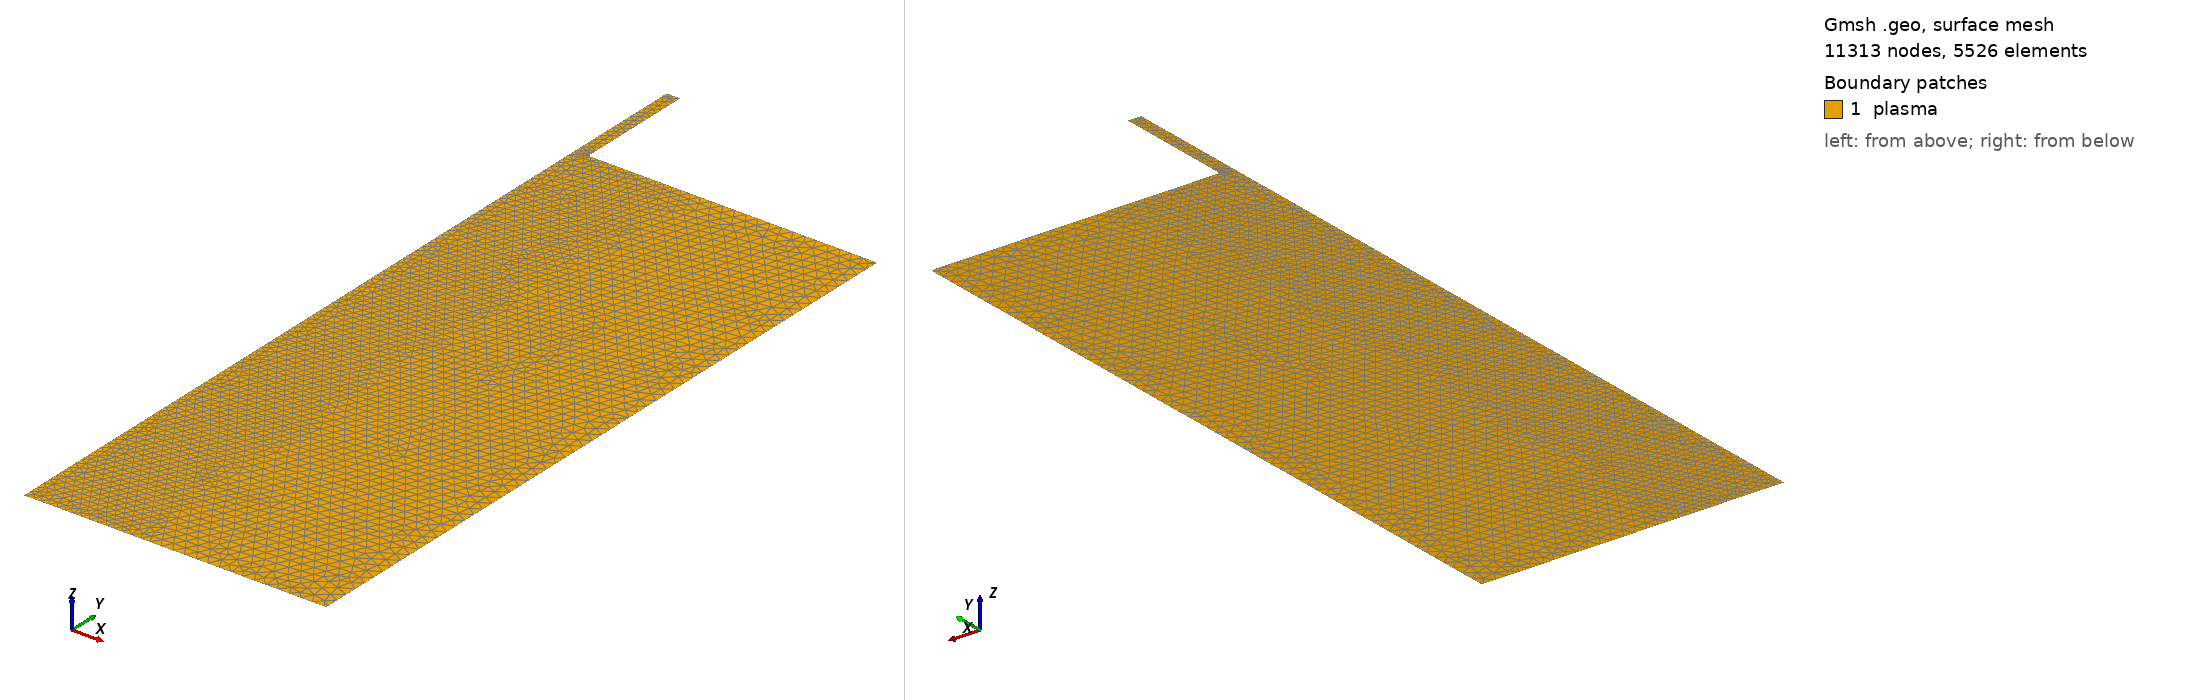

Gmsh geometry script, surface-meshed: 11313 nodes, 5526 surface elements. Boundary patches (legend numbers): 1 plasma. Left view from above one corner, right view from below the opposite corner. Legend entries are the model's physical surfaces. The drawing asked Gmsh for element sizes between 1% and 20% of the model's largest extent; the script's own settings can give other sizes.

=== cost_jet_half_open.geo (drawn) ===
mm_to_m = 1e-3;
inch_to_mm = 25.4;
inch_to_m = inch_to_mm * mm_to_m;

inner_channel_length = 5 * mm_to_m;
total_width = 4.5 * mm_to_m;
angled_width = 3.5 * mm_to_m;

angled_length = 3.5 * mm_to_m;
outer_channel_length = inner_channel_length;

pi = 3.14159265359;

channel_width = 1 * mm_to_m;
channel_depth = 1 * mm_to_m;

channel_width = ((channel_width * channel_depth) / pi)^(1/2);

inner_channel_start_x = channel_width;
angled_length_start_x = total_width - angled_width + channel_width/2;
outer_channel_x = (inner_channel_start_x + total_width) * 2.5;

tip_to_quartz_distance = ( 42 - (30 + 2 + 9) ) * mm_to_m;
distance_to_target = 30 * mm_to_m;

target_width = 1 * inch_to_m;
// offset for boundary condition stability
target_height = 4 * mm_to_m;

// atmosphere for ample mixing space
x_buffer = 16 * mm_to_m;
y_buffer = 0 * mm_to_m;
// rounding corners that break simulations
round_radius = 0.09* mm_to_m;

electrode_offset_x = 0.08 * mm_to_m;
electrode_lower_angle_offset_x2 = 0.08 * mm_to_m;
electrode_offset_y = 0.08 * mm_to_m;
electrode_lower_center_offset_x1 = 0.002 * mm_to_m;
electrode_lower_center_offset_y1 = -0.08 * mm_to_m;

electrode_upper_center_offset_x = -0.002 * mm_to_m;
electrode_upper_center_offset_y = 0 * mm_to_m;
// fins on the side of easier transition from no-slip to natural
fin_width = outer_channel_x;
// axis of symmetry
Point(0) = {0, 0, 0};
Point(1) = {0, inner_channel_length, 0};

// channel inner wall
Point(2) = {inner_channel_start_x, 0, 0};
Point(3) = {inner_channel_start_x, inner_channel_length, 0};
// Outer Channel Wall
Point(4) = {angled_length_start_x, 0, 0};
Point(5) = {outer_channel_x, angled_length, 0};
Point(6) = {outer_channel_x, outer_channel_length + y_buffer, 0};
// target start
Point(7) = {0, -tip_to_quartz_distance, 0};
Point(8) = {0, -distance_to_target, 0};
// extra cushion for any mixing dynamics that might be interesting
Point(11) = {fin_width, -distance_to_target, 0};
Point(12) = {fin_width, inner_channel_length + y_buffer, 0 };
// top right round
Point(46) = {(fin_width - round_radius), 0, 0 };
Point(47) = {(fin_width - round_radius),- round_radius, 0 };
Point(48) = {(fin_width), - round_radius, 0 };
// bottom right
Point(49) = {(fin_width), -distance_to_target + round_radius, 0};
Point(50) = {(fin_width - round_radius), -distance_to_target + round_radius, 0};
Point(51) = {(fin_width - round_radius), -distance_to_target, 0};
// top right near electrode
Point(52) = {(outer_channel_x), outer_channel_length + y_buffer - round_radius, 0};
Point(53) = {(outer_channel_x + round_radius), outer_channel_length + y_buffer - round_radius, 0};
Point(54) = {(outer_channel_x + round_radius), outer_channel_length + y_buffer, 0};
// electrode right inner corner
Point(55) = {(inner_channel_start_x), round_radius, 0};
Point(56) = {(inner_channel_start_x + round_radius), round_radius, 0};
Point(57) = {(inner_channel_start_x + round_radius), 0, 0};
// electrode lower angle point right
Point(58) = {(angled_length_start_x - electrode_offset_x), 0, 0};
Point(59) = {(angled_length_start_x + electrode_lower_center_offset_x1), electrode_offset_y + electrode_lower_center_offset_y1, 0};
Point(60) = {(angled_length_start_x + electrode_offset_x), electrode_offset_y, 0};
// electrode upper angle point right
Point(61) = {(outer_channel_x - electrode_offset_x), angled_length - electrode_offset_y, 0};
Point(62) = {(outer_channel_x -electrode_upper_center_offset_x), angled_length - electrode_upper_center_offset_y, 0};
Point(63) = {outer_channel_x, angled_length + electrode_offset_y, 0};
// inlet
Line(13) = {1, 3};
// axis of symmetry
Line(01) = {0, 1};
Line(70) = {7,0};
Line(87) = {8,7};
// atmosphere right
// Line(5446) = {54, 46};
Circle(464748) = {46,47,48};
Circle(495051) = {49,50,51};
// Circle(525354) = {52,53,54};
Line(4849) = {48,49};
// electrode right boundary
Line(355) = {3, 55};
Circle(555657) = {55,56,57};
// Line(5758) = {57,58};
// Bezier(585960) = {58,59,60};
// Line(6061) = {60,61};
// Bezier(616263) = {61,62,63};
// Line(6352) = {63,52};
//outlet
Line(518) = {51,8};

Line(5746)={57,46};

// Physical Point("pressure_pin") = {8};
Physical Line("axis_of_symmetry") = {87,70,01};
Physical Line("target") = {518, 495051};
Physical Line("inlet") = {13};
Physical Line("electrode") = {355,555657,5746};
Physical Line("atmosphere") = {464748,4849};
// // defining the domain
Line Loop(200) = {355,555657,5746, 464748, 4849, 495051, 518, 87,70,01,13};
  // 58,585960,6061,616263,6352, 525354, 5446, 464748, 4849, 495051, 518, 87,};
Plane Surface(201) = {200};
Physical Surface("plasma") = {201};


// add refinements
max = 5e-1 * mm_to_m;
channel = 1 / 7;
electrode = 1 / 4;
corner = 1/4 ;
box_width =  1 * mm_to_m;
bounadry_refine_start = 3-3*mm_to_m;
// inner channel refinement
Field[1] = Box;
Field[1].VIn = max * channel;
Field[1].VOut = max;
Field[1].XMin = -inner_channel_start_x;
Field[1].XMax = inner_channel_start_x;
Field[1].YMin =  0;
Field[1].YMax = inner_channel_length;
Field[1].Thickness = 4 * mm_to_m;
// // // electrode refinement
Field[2] = Box;
Field[2].VIn = max * electrode;
Field[2].VOut = max;
Field[2].XMin = 0;
Field[2].XMax = inner_channel_start_x * 3;
Field[2].YMin = -distance_to_target;
Field[2].YMax = 0;
Field[2].Thickness =  4 * mm_to_m;
// electrode refinement
// Field[3] = Box;
// Field[3].VIn = max * electrode;
// Field[3].VOut = max;
// Field[3].XMin = 0;
// Field[3].XMax = (fin_width / 4);
// Field[3].YMin = -distance_to_target;
// Field[3].YMax = -distance_to_target + bounadry_refine_start;
// Field[3].Thickness = 4 * mm_to_m;
// // upper atomsphere refinement
// Field[4] = Box;
// Field[4].VIn = max * corner / 2;
// Field[4].VOut = max;
// Field[4].XMin = outer_channel_x;
// Field[4].XMax = (fin_width);
// Field[4].YMin = outer_channel_length + y_buffer - box_width;
// Field[4].YMax = outer_channel_length + y_buffer;
// Field[4].Thickness = 20 * mm_to_m;

Field[20] = Min;
Field[20].FieldsList = {1, 2};
Background Field = 20;

Mesh.ElementOrder = 2;
